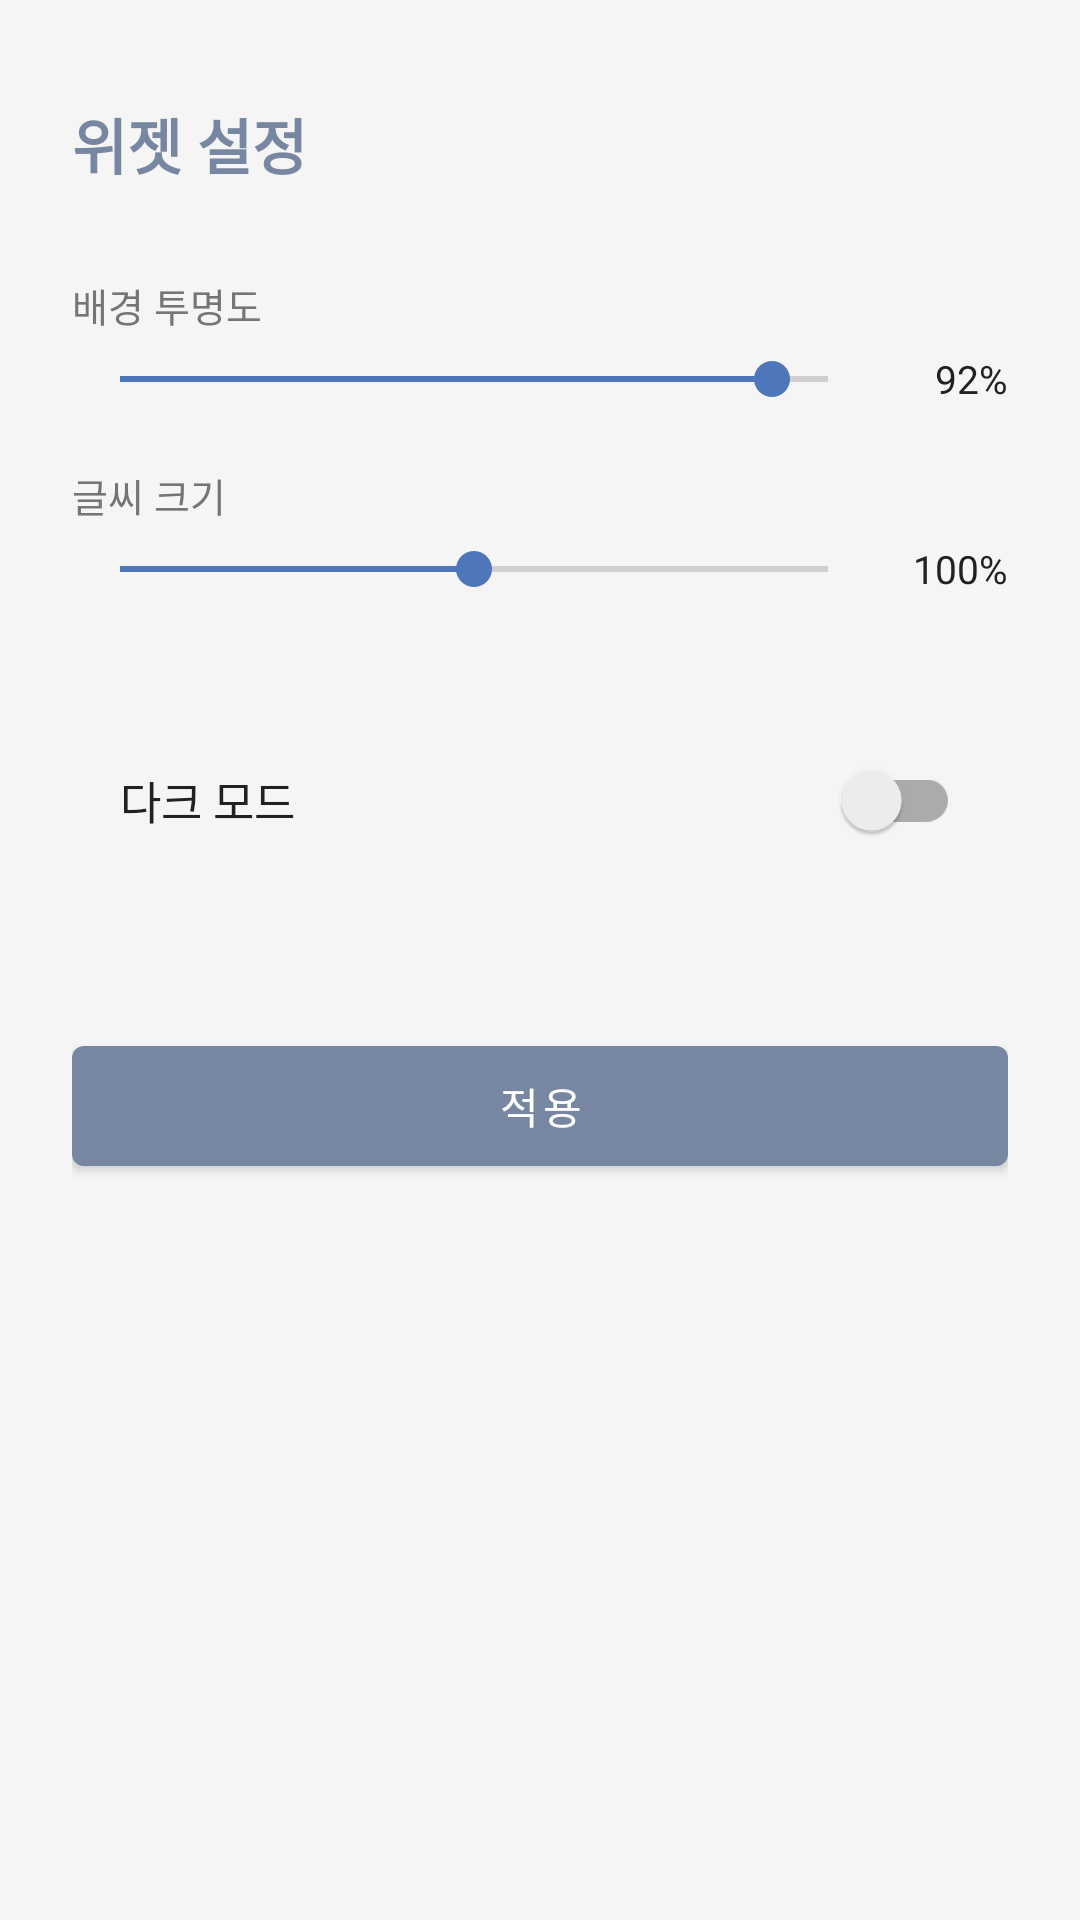

Android layout source for this screen:
<!-- AndroidManifest.xml: activity theme Theme.MLMS.NoActionBar -->
<!-- res/layout/activity_countdown_widget_config.xml -->
<?xml version="1.0" encoding="utf-8"?>
<LinearLayout xmlns:android="http://schemas.android.com/apk/res/android"
    android:layout_width="match_parent"
    android:layout_height="match_parent"
    android:orientation="vertical"
    android:padding="24dp"
    android:background="@color/background">

    <TextView
        android:layout_width="match_parent"
        android:layout_height="48dp"
        android:text="위젯 설정"
        android:textSize="20sp"
        android:textStyle="bold"
        android:gravity="center_vertical"
        android:textColor="@color/primary" />

    <TextView
        android:layout_width="match_parent"
        android:layout_height="wrap_content"
        android:layout_marginTop="20dp"
        android:layout_marginBottom="6dp"
        android:text="배경 투명도"
        android:textSize="13sp"
        android:textColor="@color/text_secondary" />

    <LinearLayout
        android:layout_width="match_parent"
        android:layout_height="wrap_content"
        android:orientation="horizontal"
        android:gravity="center_vertical">

        <SeekBar
            android:id="@+id/seekbar_alpha"
            android:layout_width="0dp"
            android:layout_height="wrap_content"
            android:layout_weight="1"
            android:max="255"
            android:progress="235" />

        <TextView
            android:id="@+id/tv_alpha_value"
            android:layout_width="44dp"
            android:layout_height="wrap_content"
            android:gravity="end"
            android:textSize="13sp"
            android:textColor="@color/text_primary"
            android:text="92%" />

    </LinearLayout>

    <TextView
        android:layout_width="match_parent"
        android:layout_height="wrap_content"
        android:layout_marginTop="20dp"
        android:layout_marginBottom="6dp"
        android:text="글씨 크기"
        android:textSize="13sp"
        android:textColor="@color/text_secondary" />

    <LinearLayout
        android:layout_width="match_parent"
        android:layout_height="wrap_content"
        android:orientation="horizontal"
        android:gravity="center_vertical">

        <SeekBar
            android:id="@+id/seekbar_text_size"
            android:layout_width="0dp"
            android:layout_height="wrap_content"
            android:layout_weight="1"
            android:max="100"
            android:progress="50" />

        <TextView
            android:id="@+id/tv_text_size_value"
            android:layout_width="44dp"
            android:layout_height="wrap_content"
            android:gravity="end"
            android:textSize="13sp"
            android:textColor="@color/text_primary"
            android:text="100%" />

    </LinearLayout>

    <LinearLayout
        android:layout_width="match_parent"
        android:layout_height="wrap_content"
        android:orientation="horizontal"
        android:gravity="center_vertical"
        android:layout_marginTop="28dp"
        android:background="@drawable/card_background"
        android:padding="16dp">

        <TextView
            android:layout_width="0dp"
            android:layout_height="wrap_content"
            android:layout_weight="1"
            android:text="다크 모드"
            android:textSize="15sp"
            android:textColor="@color/text_primary" />

        <androidx.appcompat.widget.SwitchCompat
            android:id="@+id/switch_dark_mode"
            android:layout_width="wrap_content"
            android:layout_height="wrap_content" />

    </LinearLayout>

    <com.google.android.material.button.MaterialButton
        android:id="@+id/btn_apply"
        android:layout_width="match_parent"
        android:layout_height="52dp"
        android:layout_marginTop="36dp"
        android:text="적용" />

</LinearLayout>
<!-- resources referenced by this layout -->
<resources>
  <color name="background">#F5F5F5</color>
  <color name="primary">#7787A1</color>
  <color name="text_primary">#212121</color>
  <color name="text_secondary">#757575</color>
  <style name="Theme.MLMS.NoActionBar" parent="Theme.MLMS">
          <item name="windowActionBar">false</item>
          <item name="windowNoTitle">true</item>
      </style>
  <style name="Theme.MLMS" parent="Theme.MaterialComponents.DayNight.DarkActionBar">
          <item name="colorPrimary">@color/primary</item>
          <item name="colorPrimaryVariant">@color/primary_dark</item>
          <item name="colorOnPrimary">@color/white</item>
          <item name="colorSecondary">@color/accent</item>
          <item name="colorOnSecondary">@color/white</item>
          <item name="android:colorBackground">@color/background</item>
          <item name="colorSurface">@color/white</item>
          <item name="android:statusBarColor">@color/primary</item>
      </style>
  <color name="primary_dark">#63738C</color>
  <color name="white">#FFFFFF</color>
  <color name="accent">#4D77BA</color>
</resources>
